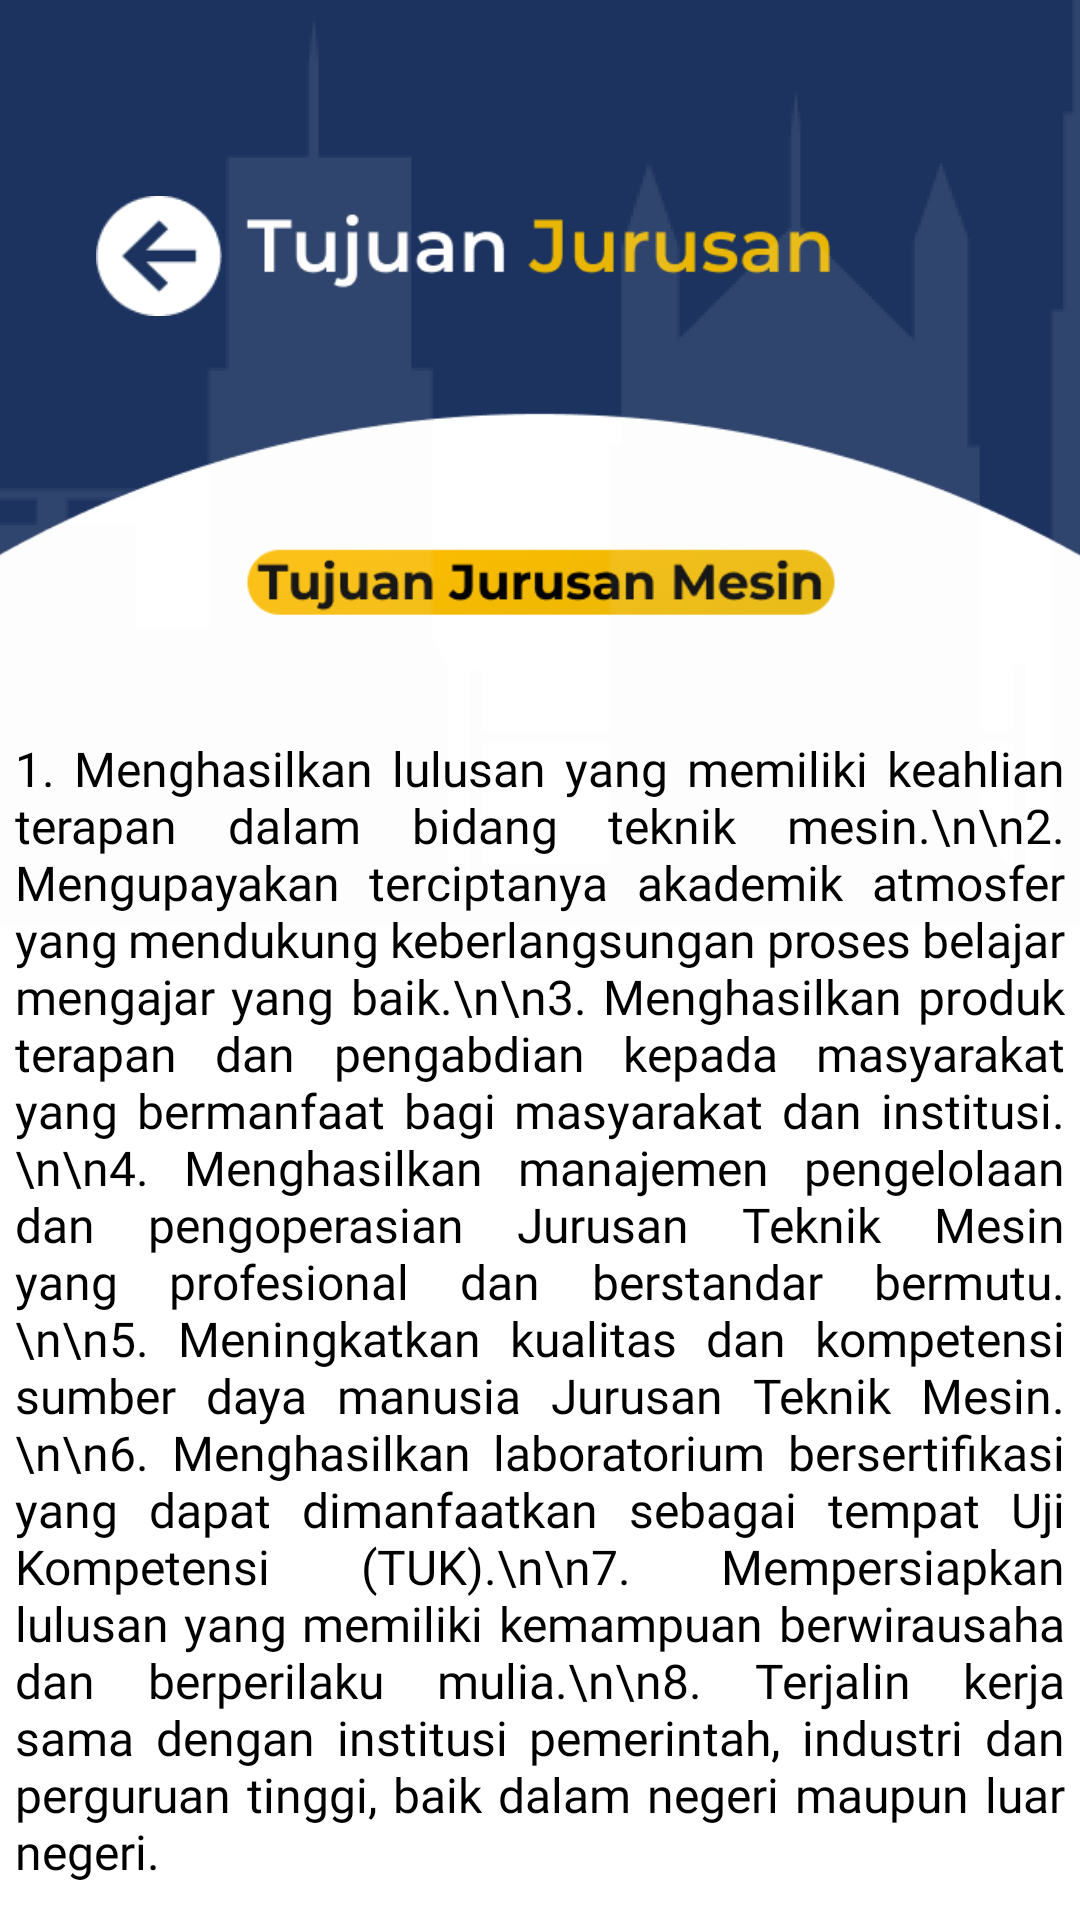

Android layout source for this screen:
<!-- AndroidManifest.xml: application theme Theme.Pnl -->
<!-- res/layout/activity_tujuanjurusan.xml -->
<?xml version="1.0" encoding="utf-8"?>
<androidx.core.widget.NestedScrollView xmlns:android="http://schemas.android.com/apk/res/android"
    xmlns:app="http://schemas.android.com/apk/res-auto"
    android:layout_width="match_parent"
    android:layout_height="match_parent"
    android:background="#FFFFFF">

    <androidx.constraintlayout.widget.ConstraintLayout
        android:layout_width="match_parent"
        android:layout_height="wrap_content"
        app:layout_constraintHorizontal_chainStyle="packed">

        <ImageView
            android:id="@+id/tujuanjurusanfull"
            android:layout_width="420dp"
            android:layout_height="900dp"
            android:src="@drawable/tujuanjurusanfull"
            app:layout_constraintLeft_toLeftOf="parent"
            app:layout_constraintRight_toRightOf="parent"
            android:layout_marginTop="40dp"/>

        <Button
            android:id="@+id/buttonback"
            android:layout_width="42dp"
            android:layout_height="40dp"
            android:background="@drawable/butback1"
            app:layout_constraintTop_toBottomOf="@id/tujuanjurusanfull"
            app:layout_constraintStart_toStartOf="parent"
            app:layout_constraintRight_toRightOf="parent"
            android:textColor="#FFFFFF"
            android:layout_marginStart="32dp"
            android:layout_marginTop="-835dp"/>

        <TextView
            android:id="@+id/headerTextjur"
            android:layout_width="350dp"
            android:layout_height="wrap_content"
            android:text="1. Menghasilkan lulusan yang memiliki keahlian terapan dalam bidang teknik mesin.\n\n2. Mengupayakan terciptanya akademik atmosfer yang mendukung keberlangsungan proses belajar mengajar yang baik.\n\n3. Menghasilkan produk terapan dan pengabdian kepada masyarakat yang bermanfaat bagi masyarakat dan institusi.\n\n4. Menghasilkan manajemen pengelolaan dan pengoperasian Jurusan Teknik Mesin yang profesional dan berstandar bermutu.\n\n5. Meningkatkan kualitas dan kompetensi sumber daya manusia Jurusan Teknik Mesin.\n\n6. Menghasilkan laboratorium bersertifikasi yang dapat dimanfaatkan sebagai tempat Uji Kompetensi (TUK).\n\n7. Mempersiapkan lulusan yang memiliki kemampuan berwirausaha dan berperilaku mulia.\n\n8. Terjalin kerja sama dengan institusi pemerintah, industri dan perguruan tinggi, baik dalam negeri maupun luar negeri."
            android:textSize="16sp"
            android:textColor="#000000"
            app:layout_constraintTop_toBottomOf="@id/buttonback"
            app:layout_constraintLeft_toLeftOf="parent"
            app:layout_constraintRight_toRightOf="parent"
            android:layout_marginTop="140dp"
            android:layout_marginHorizontal="16dp"
            android:fontFamily="@font/poppins_medium"
            android:justificationMode="inter_word"/>

        <ImageView
            android:id="@+id/extraLogo"
            android:layout_width="100dp"
            android:layout_height="100dp"
            android:src="@drawable/logo"
            app:layout_constraintTop_toBottomOf="@id/headerTextjur"
            app:layout_constraintLeft_toLeftOf="parent"
            app:layout_constraintRight_toRightOf="parent"
            android:layout_marginTop="-50dp"
            android:alpha="0"/>

    </androidx.constraintlayout.widget.ConstraintLayout>
</androidx.core.widget.NestedScrollView>
<!-- resources referenced by this layout -->
<resources>
  <!-- drawable butback1: png bitmap (drawable, 983 bytes) -->
  <!-- drawable logo: png bitmap (drawable, 44973 bytes) -->
  <!-- drawable tujuanjurusanfull: png bitmap (drawable, 33673 bytes) -->
  <style name="Theme.Pnl" parent="Theme.MaterialComponents.DayNight.NoActionBar">
      </style>
</resources>
